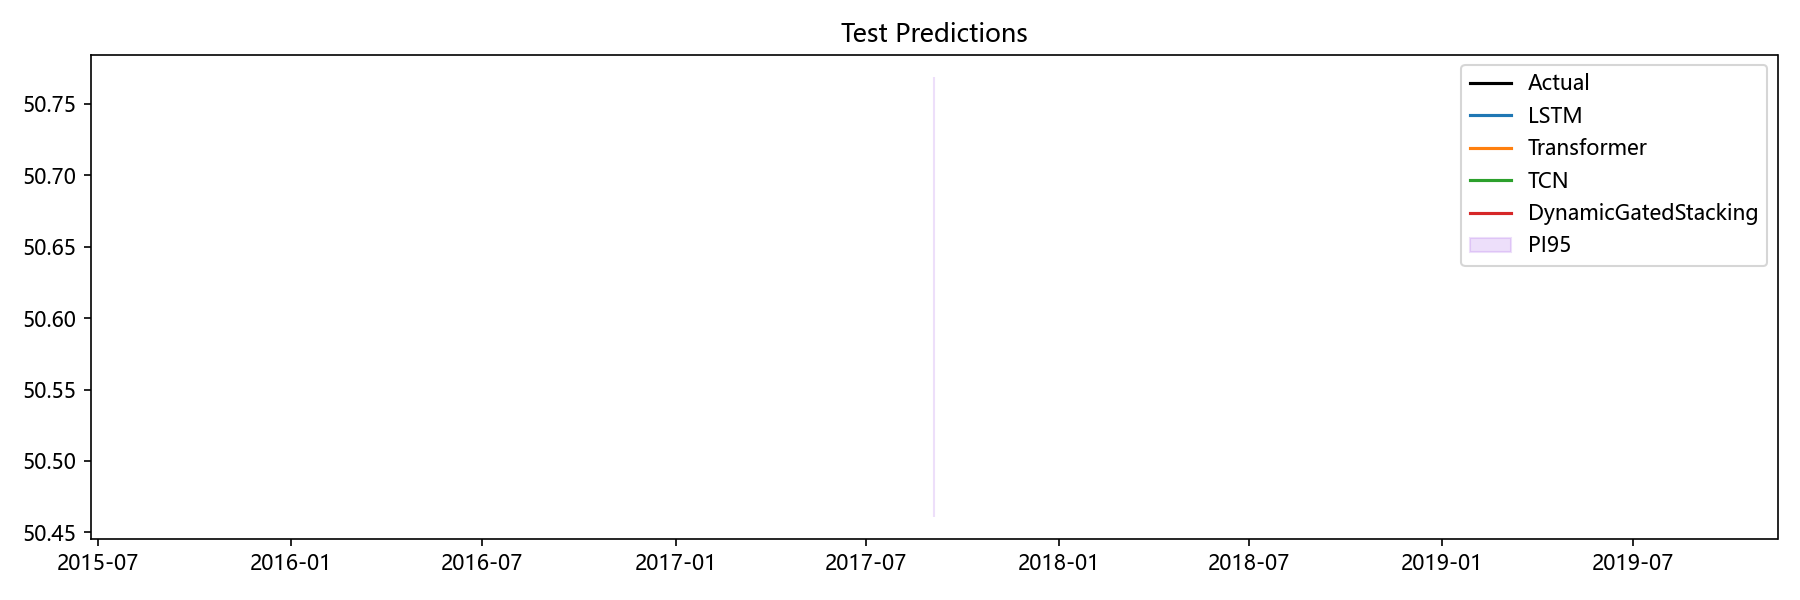

Values plotted in this chart, from the file beside it:
Date, Actual, LSTM, Transformer, TCN, Aquifer, DynamicGatedStacking, LSTM_PI95_Lower, LSTM_PI95_Upper, Transformer_PI95_Lower, Transformer_PI95_Upper, TCN_PI95_Lower, TCN_PI95_Upper, DynamicGatedStacking_PI95_Lower, DynamicGatedStacking_PI95_Upper
2017-09-04, 50.58, 50.57, 50.55, 50.69, 孔隙水5, 50.61, 50.45, 50.69, 50.43, 50.67, 50.47, 50.9, 50.46, 50.77
